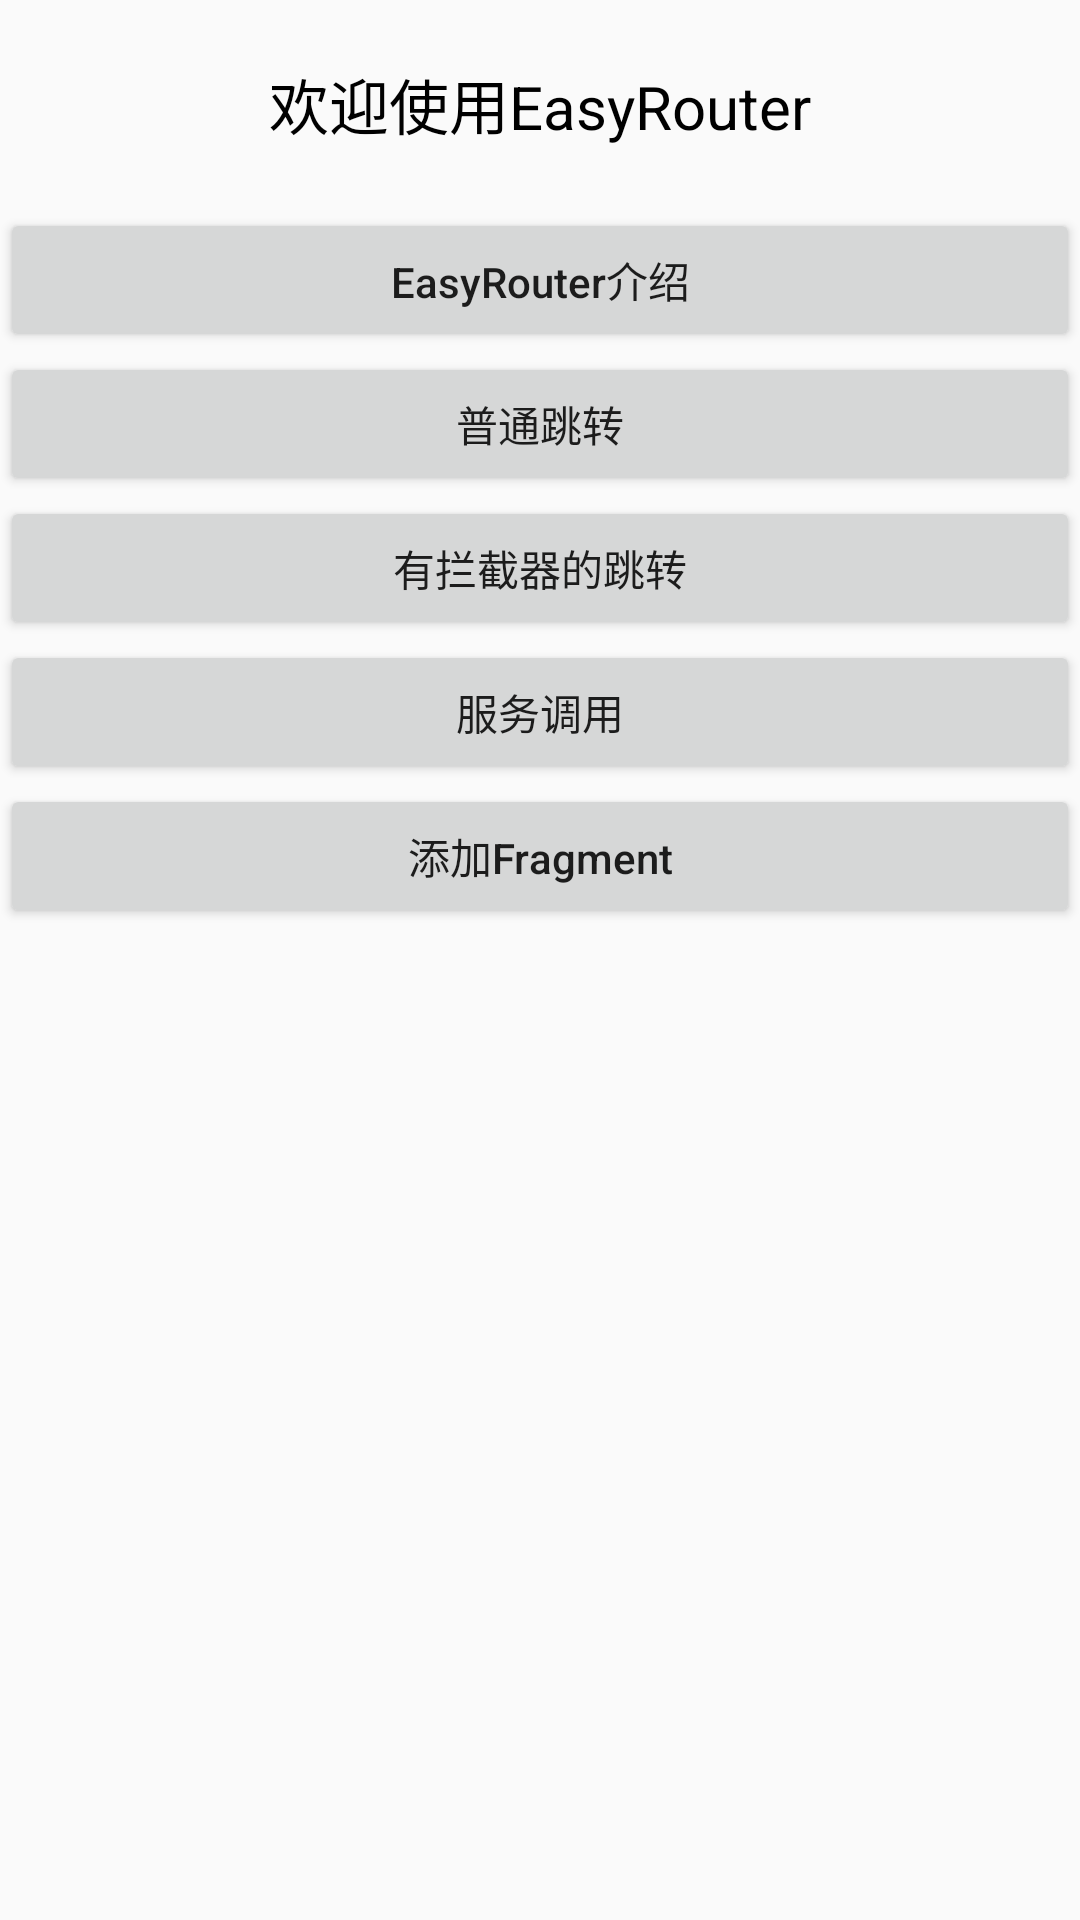

Android layout source for this screen:
<!-- AndroidManifest.xml: application theme AppTheme -->
<!-- res/layout/easyrouter_maintest.xml -->
<?xml version="1.0" encoding="utf-8"?>
<LinearLayout xmlns:android="http://schemas.android.com/apk/res/android"
    android:layout_width="match_parent"
    android:layout_height="match_parent"
    android:orientation="vertical">

    <TextView
        android:layout_width="match_parent"
        android:layout_height="wrap_content"
        android:layout_marginTop="20dp"
        android:gravity="center"
        android:text="欢迎使用EasyRouter"
        android:textAllCaps="false"
        android:textColor="@android:color/black"
        android:textSize="20sp" />

    <Button
        android:id="@+id/bt_useinfo"
        android:layout_width="match_parent"
        android:layout_height="wrap_content"
        android:layout_marginTop="20dp"
        android:gravity="center"
        android:text="EasyRouter介绍"
        android:textAllCaps="false" />

    <Button
        android:id="@+id/bt_normaljump"
        android:layout_width="match_parent"
        android:layout_height="wrap_content"
        android:gravity="center"
        android:text="普通跳转" />

    <Button
        android:id="@+id/bt_jumpwithinteractor"
        android:layout_width="match_parent"
        android:layout_height="wrap_content"
        android:gravity="center"
        android:text="有拦截器的跳转" />

    <Button
        android:id="@+id/bt_callservice"
        android:layout_width="match_parent"
        android:layout_height="wrap_content"
        android:gravity="center"
        android:text="服务调用" />

    <Button
        android:id="@+id/bt_addfragment"
        android:layout_width="match_parent"
        android:layout_height="wrap_content"
        android:gravity="center"
        android:text="添加Fragment"
        android:textAllCaps="false" />


    <FrameLayout
        android:id="@+id/fl_container"
        android:layout_width="match_parent"
        android:layout_height="match_parent"></FrameLayout>


</LinearLayout>
<!-- resources referenced by this layout -->
<resources>
  <style name="AppTheme" parent="Theme.AppCompat.Light.DarkActionBar">
          
          <item name="colorPrimary">@color/colorPrimary</item>
          <item name="colorPrimaryDark">@color/colorPrimaryDark</item>
          <item name="colorAccent">@color/colorAccent</item>
      </style>
  <!-- not gathered from this repository: default colours our renderer supplied (Android Studio template values) -->
  <color name="colorPrimary">#FF6200EE</color>
  <color name="colorPrimaryDark">#FF3700B3</color>
  <color name="colorAccent">#FF03DAC5</color>
</resources>
